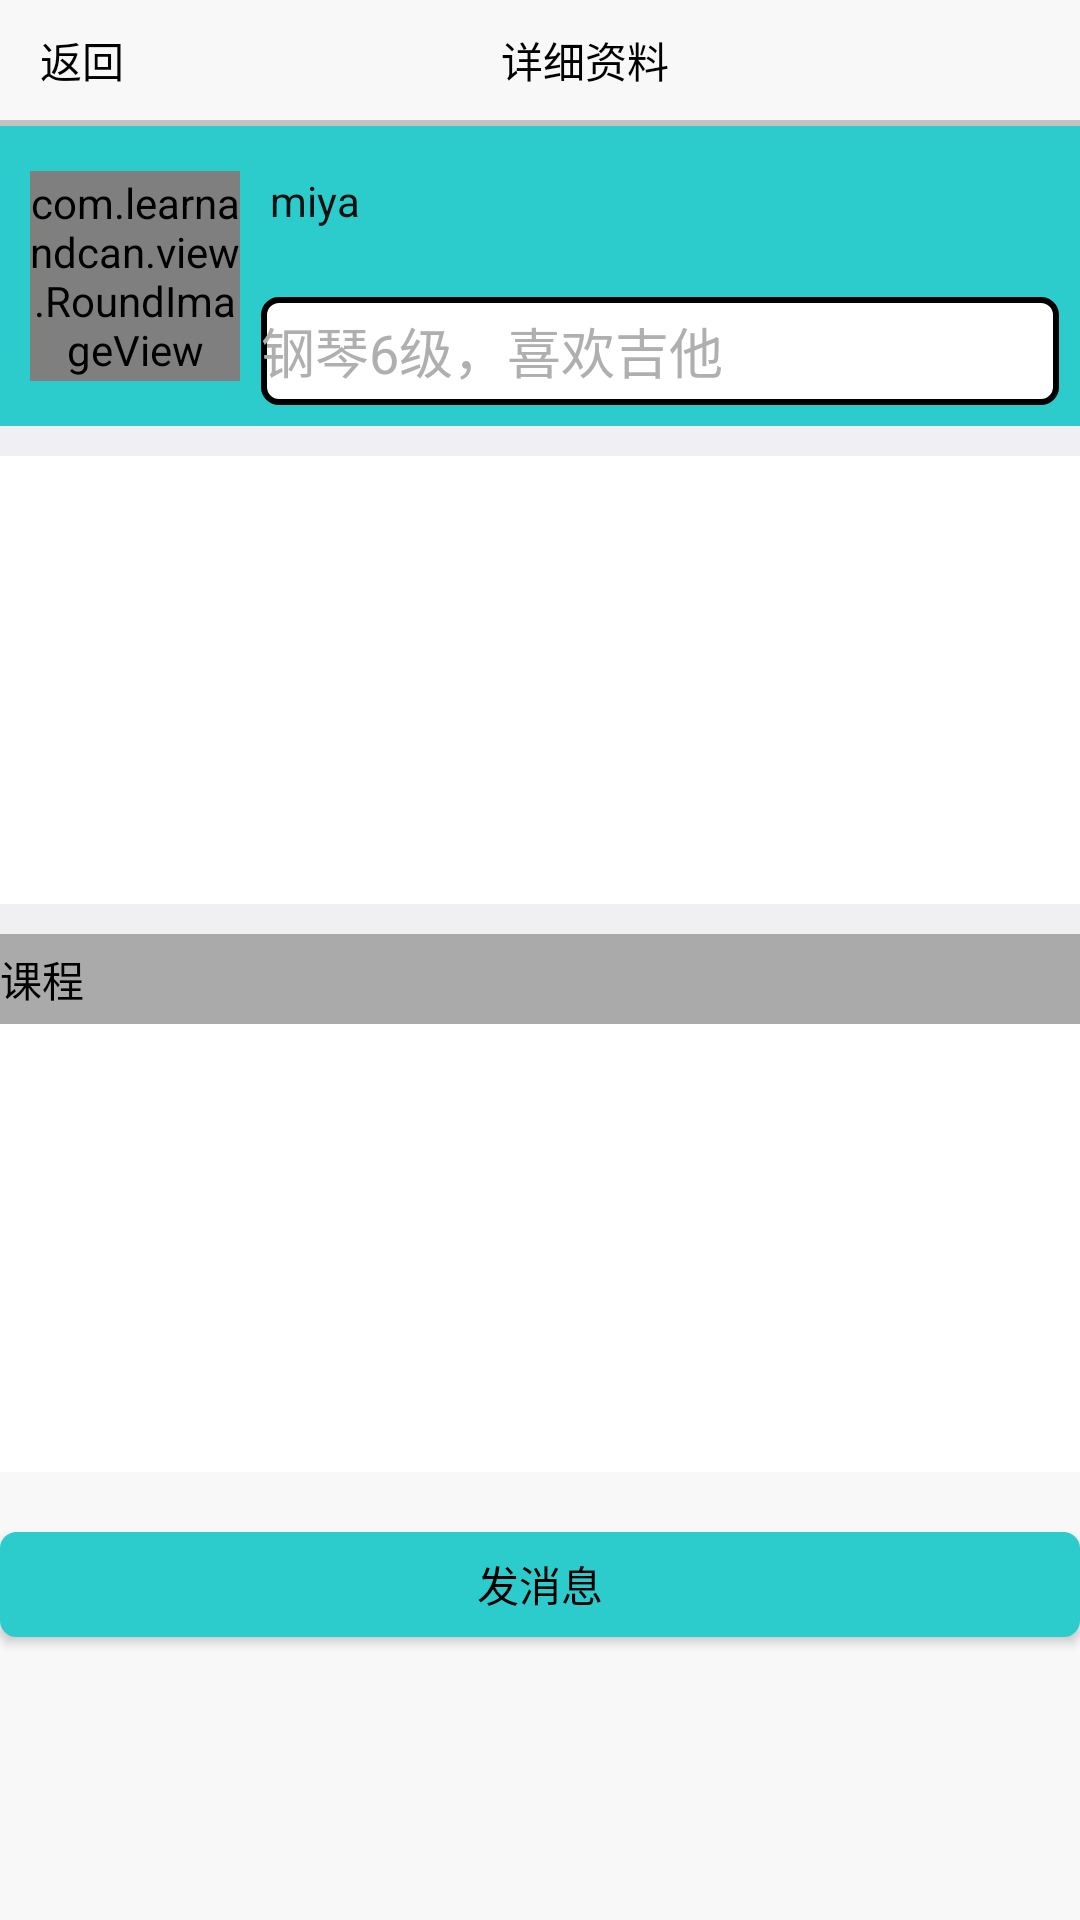

Reconstruct the res/layout file that produces this screen, plus the resources it refers to.
<!-- AndroidManifest.xml: application theme AppTheme -->
<!-- res/layout/activity_userdetail.xml -->
<?xml version="1.0" encoding="utf-8"?>
<LinearLayout xmlns:android="http://schemas.android.com/apk/res/android"
    android:layout_width="match_parent"
    android:layout_height="match_parent"
    android:orientation="vertical">

    <LinearLayout
        android:layout_width="match_parent"
        android:layout_height="40dp"
        android:orientation="horizontal">

        <TextView
            android:id="@+id/userdetail_returnTv"
            android:layout_width="50dp"
            android:layout_height="match_parent"
            android:background="#f8f8f8"
            android:drawableLeft="@drawable/ic_return"
            android:gravity="center"
            android:paddingLeft="5dp"
            android:text="返回"
            android:textColor="#000" />

        <TextView
            android:layout_width="match_parent"
            android:layout_height="match_parent"
            android:background="#F8F8F8"
            android:gravity="center"
            android:paddingRight="20dp"
            android:text="详细资料"
            android:textColor="#000" />
    </LinearLayout>

    <ImageView
        android:layout_width="match_parent"
        android:layout_height="2dp"
        android:background="@drawable/di_gray" />

    <LinearLayout
        android:layout_width="match_parent"
        android:layout_height="100dp"
        android:background="#2dcccc">

        <com.learnandcan.view.RoundImageView
            android:id="@+id/userdetail_portraitIv"
            android:layout_width="70dp"
            android:layout_height="70dp"
            android:layout_gravity="center_vertical"
            android:layout_marginLeft="10dp"
            android:src="@drawable/ic_miya" />

        <LinearLayout
            android:layout_width="match_parent"
            android:layout_height="match_parent"
            android:orientation="vertical">

            <TextView
                android:id="@+id/userdetail_nameTv"
                android:layout_width="match_parent"
                android:layout_height="match_parent"
                android:layout_weight="1"
                android:gravity="center_vertical"
                android:paddingLeft="10dp"
                android:text="miya"
                android:textColor="#111" />

            <EditText
                android:layout_width="match_parent"
                android:layout_height="match_parent"
                android:layout_margin="7dp"
                android:layout_weight="1"
                android:background="@drawable/search_edttxt_style"
                android:text="钢琴6级，喜欢吉他"
                android:textColor="#afafaf" />
        </LinearLayout>
    </LinearLayout>

    <ImageView
        android:layout_width="match_parent"
        android:layout_height="10dp"
        android:background="@drawable/di_lightgray" />

    <ListView
        android:id="@+id/userdetail_userinfoLv"
        android:layout_width="match_parent"
        android:layout_height="match_parent"
        android:layout_weight="1"
        android:background="#fff"
        android:divider="#bbb"
        android:dividerHeight="1dp"></ListView>

    <ImageView
        android:layout_width="match_parent"
        android:layout_height="10dp"
        android:background="@drawable/di_lightgray" />

    <TextView
        android:layout_width="match_parent"
        android:layout_height="30dp"
        android:background="#aaaaaa"
        android:gravity="center_vertical"
        android:text="课程"
        android:textColor="#000" />

    <ListView
        android:id="@+id/userdetail_lessoninfoLv"
        android:layout_width="match_parent"
        android:layout_height="match_parent"
        android:layout_weight="1"
        android:background="#fff"
        android:divider="#bbb"
        android:dividerHeight="1dp"></ListView>

    <LinearLayout
        android:layout_width="match_parent"
        android:layout_height="match_parent"
        android:layout_weight="1"
        android:background="#f8f8f8">

        <Button
            android:id="@+id/userdetail_sendmsgBtn"
            android:layout_width="match_parent"
            android:layout_height="35dp"
            android:layout_marginTop="20dp"
            android:background="@drawable/sendmsgbtn_style"
            android:gravity="center"
            android:text="发消息"
            android:textColor="#000" />
    </LinearLayout>


</LinearLayout>
<!-- resources referenced by this layout -->
<resources>
  <!-- drawable di_gray: png bitmap (drawable, 200 bytes) -->
  <!-- drawable di_lightgray: png bitmap (drawable, 134 bytes) -->
  <!-- drawable ic_miya: jpg bitmap (drawable, 24664 bytes) -->
  <!-- drawable search_edttxt_style (drawable) -->
  <?xml version="1.0" encoding="utf-8"?>
  <selector xmlns:android="http://schemas.android.com/apk/res/android">
      <item >
          <shape android:shape="rectangle">
              <corners android:radius="5dp"></corners>
              <stroke android:width="2dp"></stroke>
              <solid android:color="#fff"></solid>
          </shape>
      </item>
  
  </selector>
  <!-- drawable sendmsgbtn_style (drawable) -->
  <?xml version="1.0" encoding="utf-8"?>
  <selector xmlns:android="http://schemas.android.com/apk/res/android">
      <item>
          <shape android:shape="rectangle">
              <corners android:radius="5dp"></corners>
              <stroke android:width="1dp" android:color="#2dcccc"></stroke>
              <solid android:color="#2dcccc"></solid>
              <padding android:bottom="5dp" android:left="5dp" android:right="5dp" android:top="5dp"></padding>
          </shape>
      </item>
  </selector>
  <style name="AppTheme" parent="Theme.AppCompat.Light.DarkActionBar">
          
          <item name="colorPrimary">@color/colorPrimary</item>
          <item name="colorPrimaryDark">@color/colorPrimaryDark</item>
          <item name="colorAccent">@color/colorAccent</item>
      </style>
  <!-- not gathered from this repository: default colours our renderer supplied (Android Studio template values) -->
  <color name="colorPrimary">#FF6200EE</color>
  <color name="colorPrimaryDark">#FF3700B3</color>
  <color name="colorAccent">#FF03DAC5</color>
</resources>
